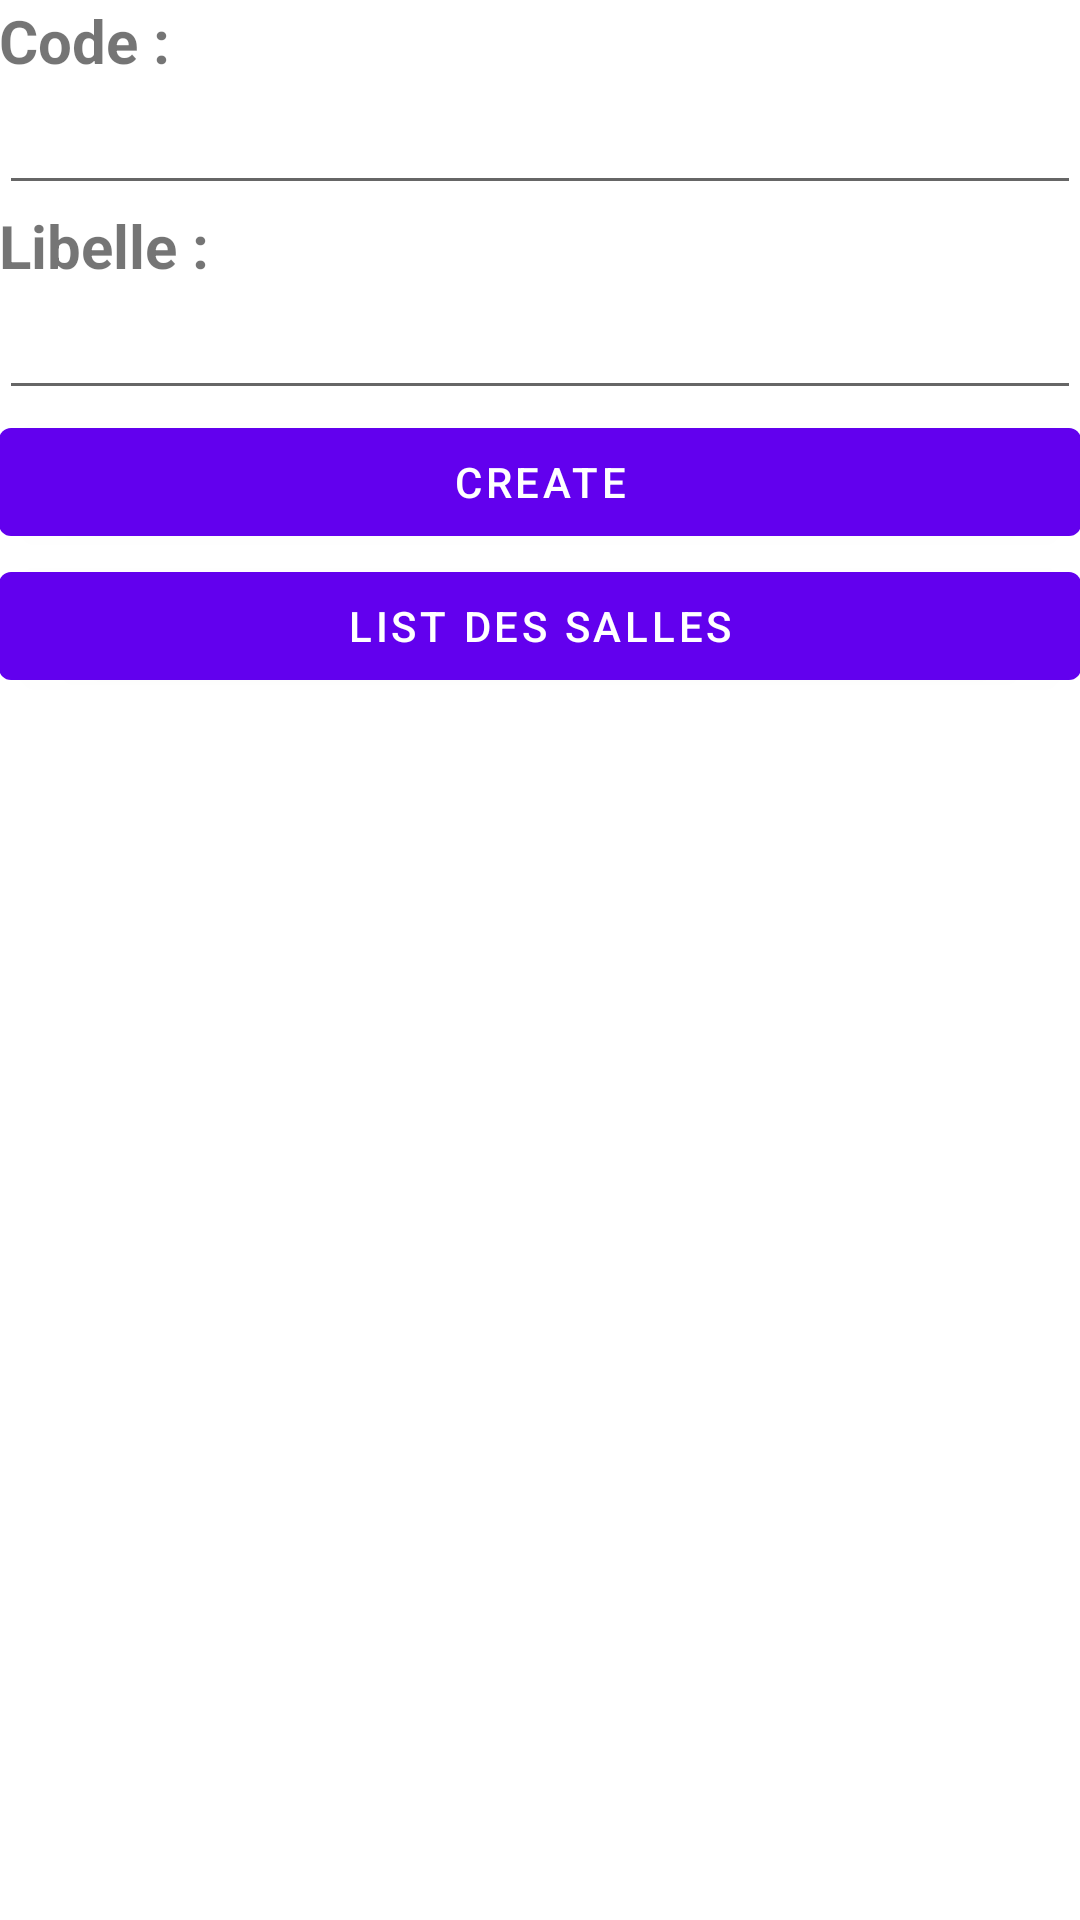

The Android layout XML behind this screen, and the referenced resources:
<!-- AndroidManifest.xml: application theme Theme.SqliteTP -->
<!-- res/layout/frag_salle.xml -->
<LinearLayout xmlns:android="http://schemas.android.com/apk/res/android"
    xmlns:tools="http://schemas.android.com/tools"
    android:layout_width="match_parent"
    android:layout_height="match_parent"
    android:orientation="vertical"
    android:paddingTop="@dimen/activity_vertical_margin"
    android:id="@+id/container"
    android:paddingLeft="@dimen/activity_horizontal_margin"
    android:paddingRight="@dimen/activity_horizontal_margin"
    tools:context=".MainMachine">


    <TextView
        android:layout_width="match_parent"
        android:layout_height="wrap_content"
        android:text="Code : "
        android:textSize="20sp"
        android:textStyle="bold"
        />
    <EditText
        android:layout_width="match_parent"
        android:layout_height="wrap_content"
        android:id="@+id/code"/>


    <TextView
        android:layout_width="match_parent"
        android:layout_height="wrap_content"
        android:text="Libelle : "
        android:textSize="20sp"
        android:textStyle="bold"
        />
    <EditText
        android:layout_width="match_parent"
        android:layout_height="wrap_content"
        android:id="@+id/libelle"/>

    <Button
        android:layout_width="match_parent"
        android:layout_height="wrap_content"
        android:text="Create"
        android:id="@+id/add"/>

    <Button
        android:layout_width="match_parent"
        android:layout_height="wrap_content"
        android:text="List des Salles"
        android:id="@+id/list"/>


</LinearLayout>
<!-- resources referenced by this layout -->
<resources>
  <style name="Theme.SqliteTP" parent="Theme.MaterialComponents.DayNight.DarkActionBar">
          
          <item name="colorPrimary">@color/purple_500</item>
          <item name="colorPrimaryVariant">@color/purple_700</item>
          <item name="colorOnPrimary">@color/white</item>
          
          <item name="colorSecondary">@color/teal_200</item>
          <item name="colorSecondaryVariant">@color/teal_700</item>
          <item name="colorOnSecondary">@color/black</item>
          
          <item name="android:statusBarColor" tools:targetApi="l">?attr/colorPrimaryVariant</item>
          
      </style>
  <!-- not gathered from this repository: default colours our renderer supplied (Android Studio template values) -->
  <color name="purple_500">#FF6200EE</color>
  <color name="purple_700">#FF3700B3</color>
  <color name="teal_200">#FF03DAC5</color>
  <color name="teal_700">#FF018786</color>
  <color name="black">#FF000000</color>
  <color name="white">#FFFFFFFF</color>
</resources>
